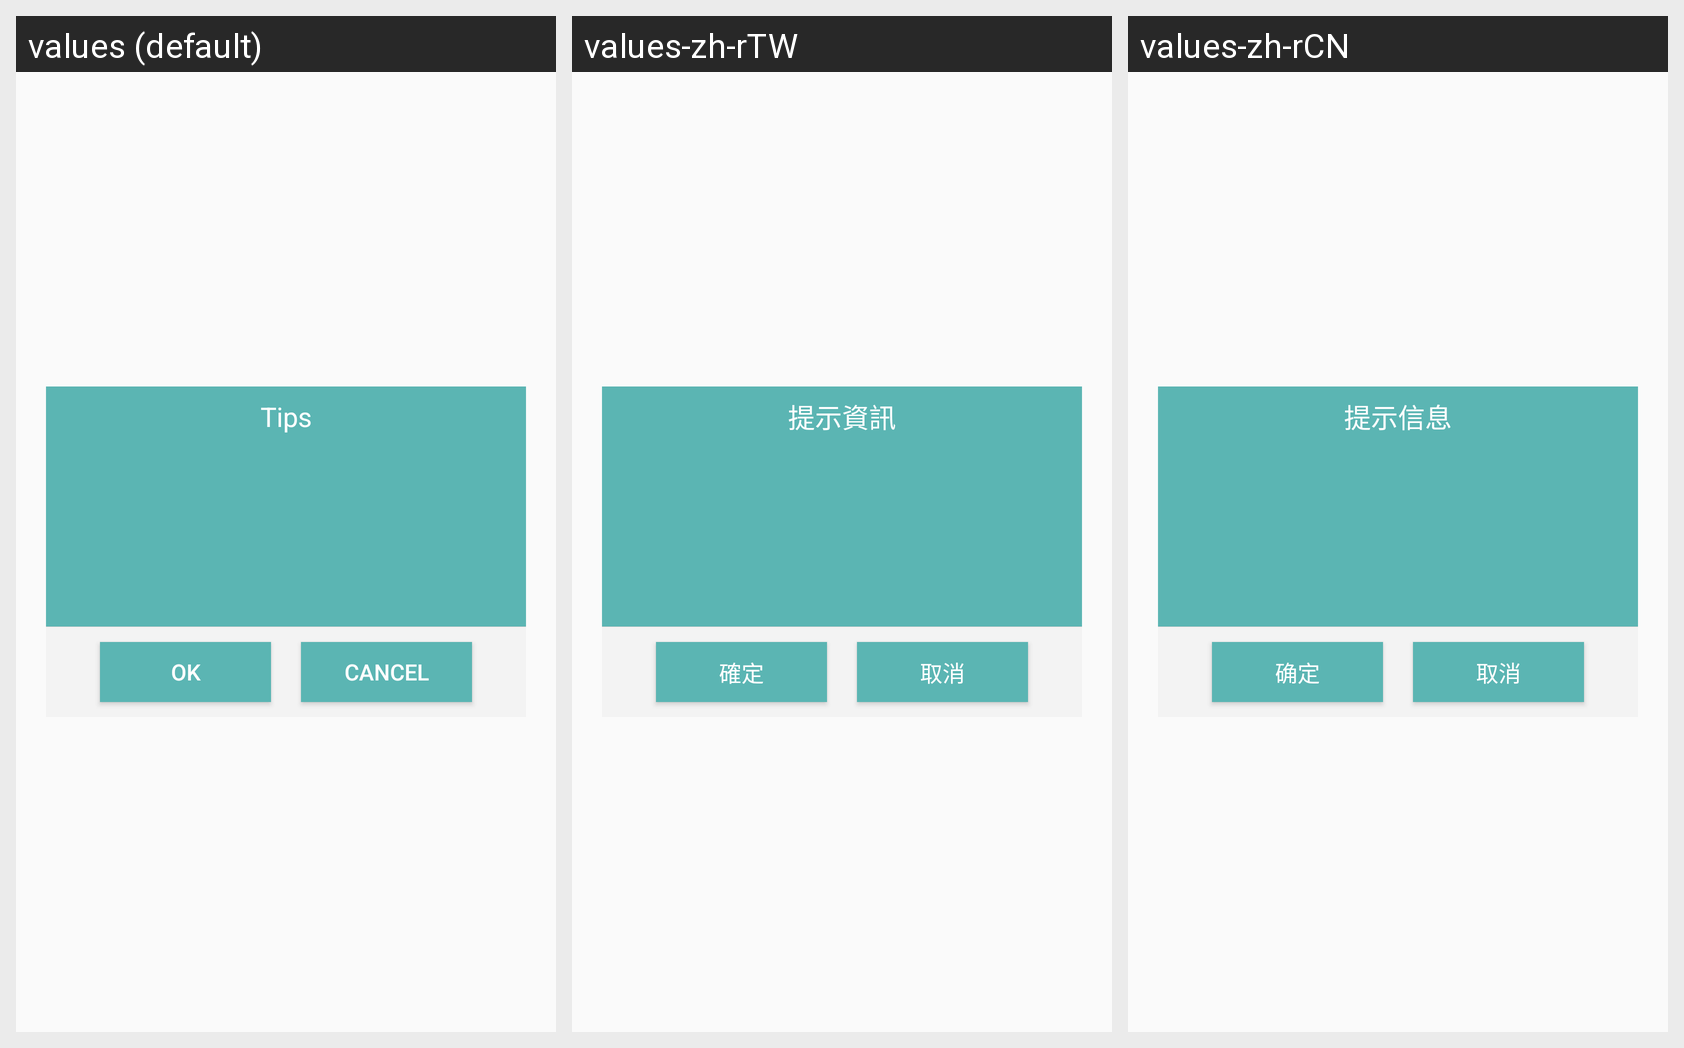

Strings drawn on this Android screen and how each of the app's shown locales translates them:
Android screen res/layout/dialog_normal_layout.xml rendered under 3 locales, left to right: values (default), values-zh-rTW, values-zh-rCN. Device: Nexus 5 (rendered at 1080×1920; each locale shown at half size, 540×960, under a caption strip naming it); theme AppTheme.
Strings drawn on this screen, with the default value and each locale's value (text and hints the layout hard-codes, and strings that could not be matched under every locale, appear in the picture but are not listed):

dialog_title
  values: Tips
  values-zh-rTW: 提示資訊
  values-zh-rCN: 提示信息

dialog_ok
  values: OK
  values-zh-rTW: 確定
  values-zh-rCN: 确定

dialog_cancel
  values: Cancel
  values-zh-rTW: 取消
  values-zh-rCN: 取消
